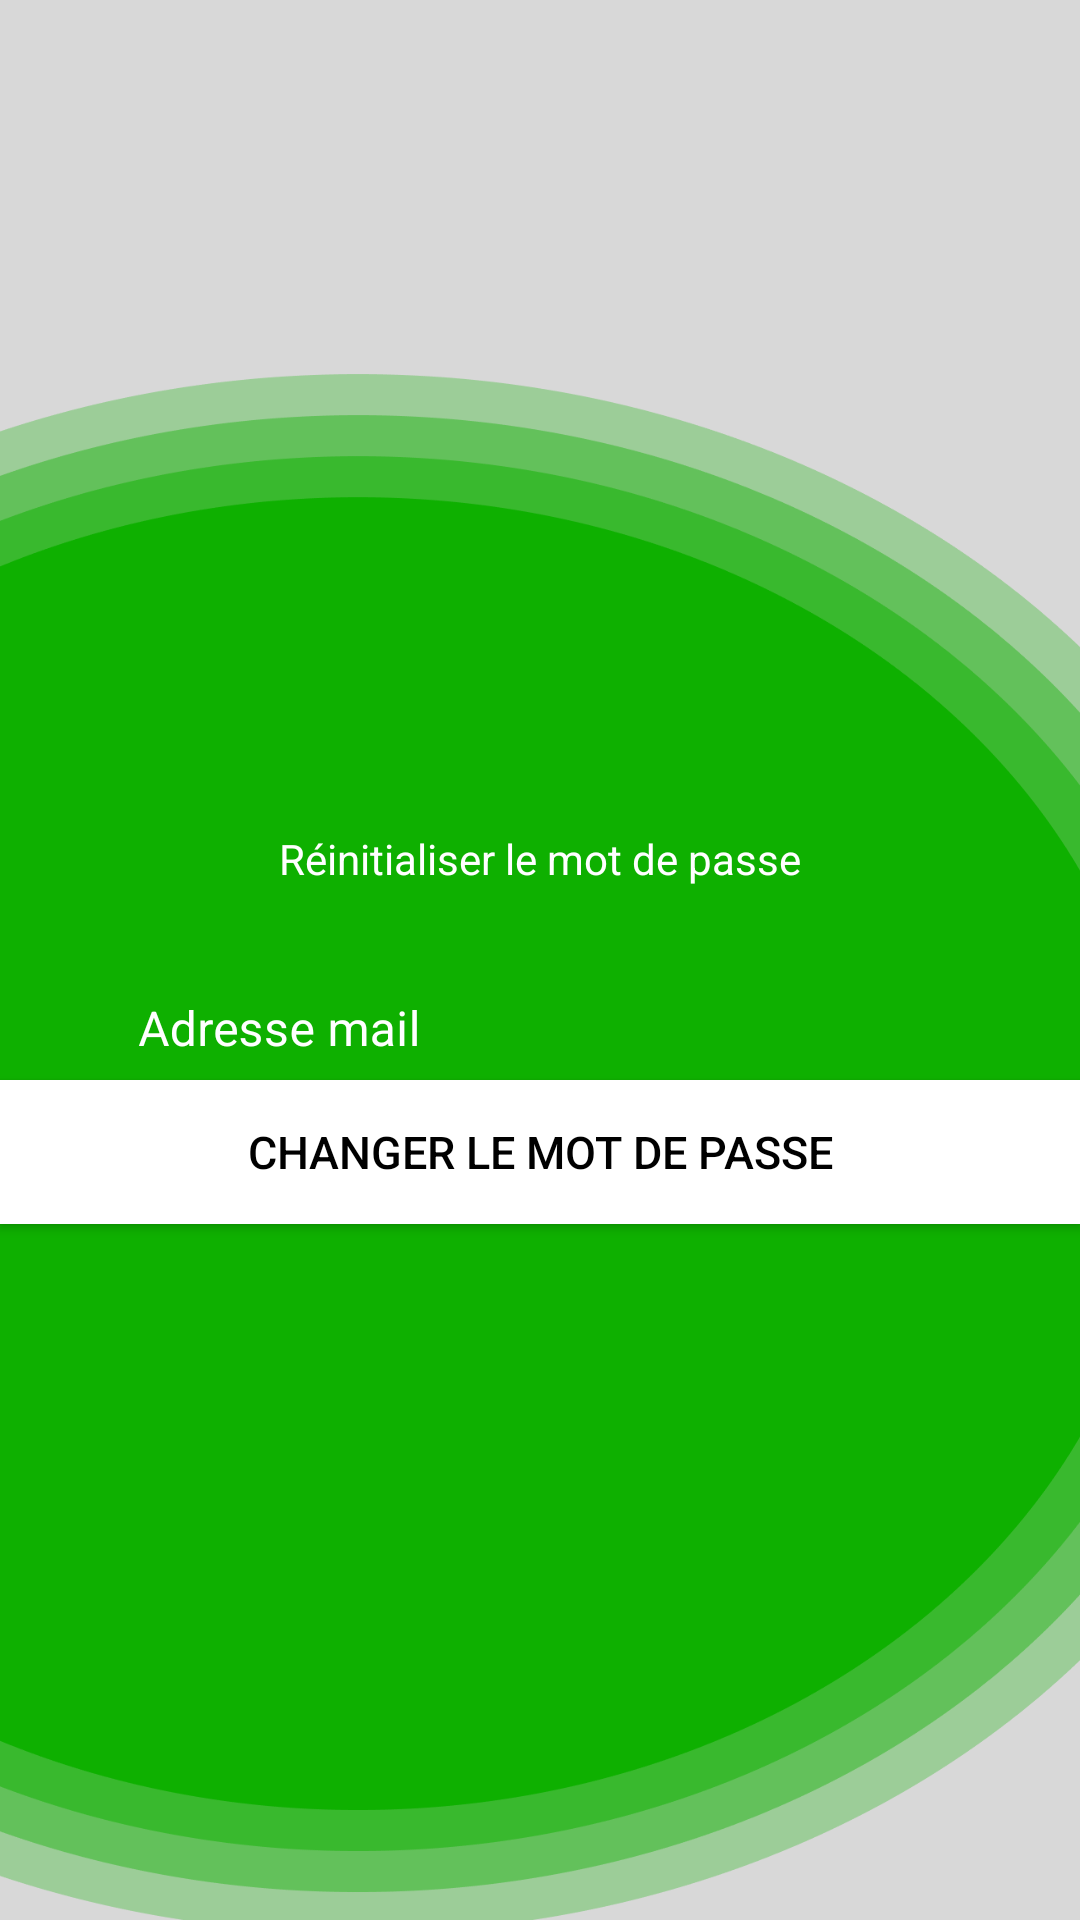

Layout XML and referenced resources for this Android screen:
<!-- AndroidManifest.xml: application theme Theme.TravelMateApp -->
<!-- res/layout/activity_reset_password.xml -->
<?xml version="1.0" encoding="utf-8"?>
<androidx.constraintlayout.widget.ConstraintLayout xmlns:android="http://schemas.android.com/apk/res/android"
    xmlns:app="http://schemas.android.com/apk/res-auto"
    xmlns:tools="http://schemas.android.com/tools"
    android:layout_width="match_parent"
    android:layout_height="match_parent"
    android:background="@drawable/bg_reset_password"
    tools:context=".ResetPasswordActivity">

    <androidx.constraintlayout.widget.ConstraintLayout
        android:layout_width="300dp"
        android:layout_height="wrap_content"
        app:layout_constraintBottom_toBottomOf="parent"
        app:layout_constraintEnd_toEndOf="parent"
        app:layout_constraintStart_toStartOf="parent"
        app:layout_constraintTop_toTopOf="parent">


        <TextView
            android:id="@+id/textView"
            android:layout_width="wrap_content"
            android:layout_height="wrap_content"
            android:layout_marginTop="8dp"
            android:text="@string/reset_password"
            android:textColor="@color/white"
            app:layout_constraintEnd_toEndOf="parent"
            app:layout_constraintStart_toStartOf="parent"
            app:layout_constraintTop_toTopOf="parent" />

        <com.google.android.material.textfield.TextInputLayout
            android:id="@+id/input_mail"
            android:layout_width="match_parent"
            android:layout_height="wrap_content"
            android:layout_marginTop="20dp"
            android:textColorHint="@color/white"
            app:layout_constraintEnd_toEndOf="parent"
            app:layout_constraintTop_toBottomOf="@+id/textView">

            <com.google.android.material.textfield.TextInputEditText
                android:id="@+id/addressMail"
                android:layout_width="match_parent"
                android:layout_height="wrap_content"
                android:background="@android:color/transparent"
                android:hint="@string/adresse_mail"
                android:textColor="@color/white"
                android:inputType="textEmailAddress" />
        </com.google.android.material.textfield.TextInputLayout>


    </androidx.constraintlayout.widget.ConstraintLayout>

    <Button
        android:id="@+id/btnChangerMdp"
        style="@style/buttonPerso"
        android:layout_width="match_parent"
        android:layout_height="48dp"
        android:layout_marginBottom="232dp"
        android:text="@string/change_mdp"
        app:layout_constraintBottom_toBottomOf="parent"
        tools:layout_editor_absoluteX="-16dp" />


</androidx.constraintlayout.widget.ConstraintLayout>
<!-- resources referenced by this layout -->
<resources>
  <!-- drawable bg_reset_password: png bitmap (drawable, 44465 bytes) -->
  <string name="adresse_mail">Adresse mail</string>
  <string name="change_mdp">Changer le mot de passe</string>
  <string name="reset_password">Réinitialiser le mot de passe</string>
  <style name="buttonPerso">
          <item name="android:layout_gravity">center</item>
          <item name="android:background">@color/white</item>
          <item name="android:textColor">@color/black</item>
          <item name="android:textSize">15sp</item>
      </style>
  <style name="Theme.TravelMateApp" parent="Theme.MaterialComponents.DayNight.NoActionBar">
          
          <item name="colorPrimary">@color/white</item>
          <item name="colorPrimaryVariant">@color/purple_700</item>
          <item name="colorOnPrimary">@color/white</item>
          
          <item name="colorSecondary">@color/teal_200</item>
          <item name="colorSecondaryVariant">@color/teal_700</item>
          <item name="colorOnSecondary">@color/black</item>
          
          <item name="android:statusBarColor">?attr/colorPrimaryVariant</item>
          
      </style>
  <!-- not gathered from this repository: default colours our renderer supplied (Android Studio template values) -->
  <color name="purple_700">#FF3700B3</color>
  <color name="teal_200">#FF03DAC5</color>
  <color name="teal_700">#FF018786</color>
  <color name="black">#FF000000</color>
  <color name="white">#FFFFFFFF</color>
</resources>
